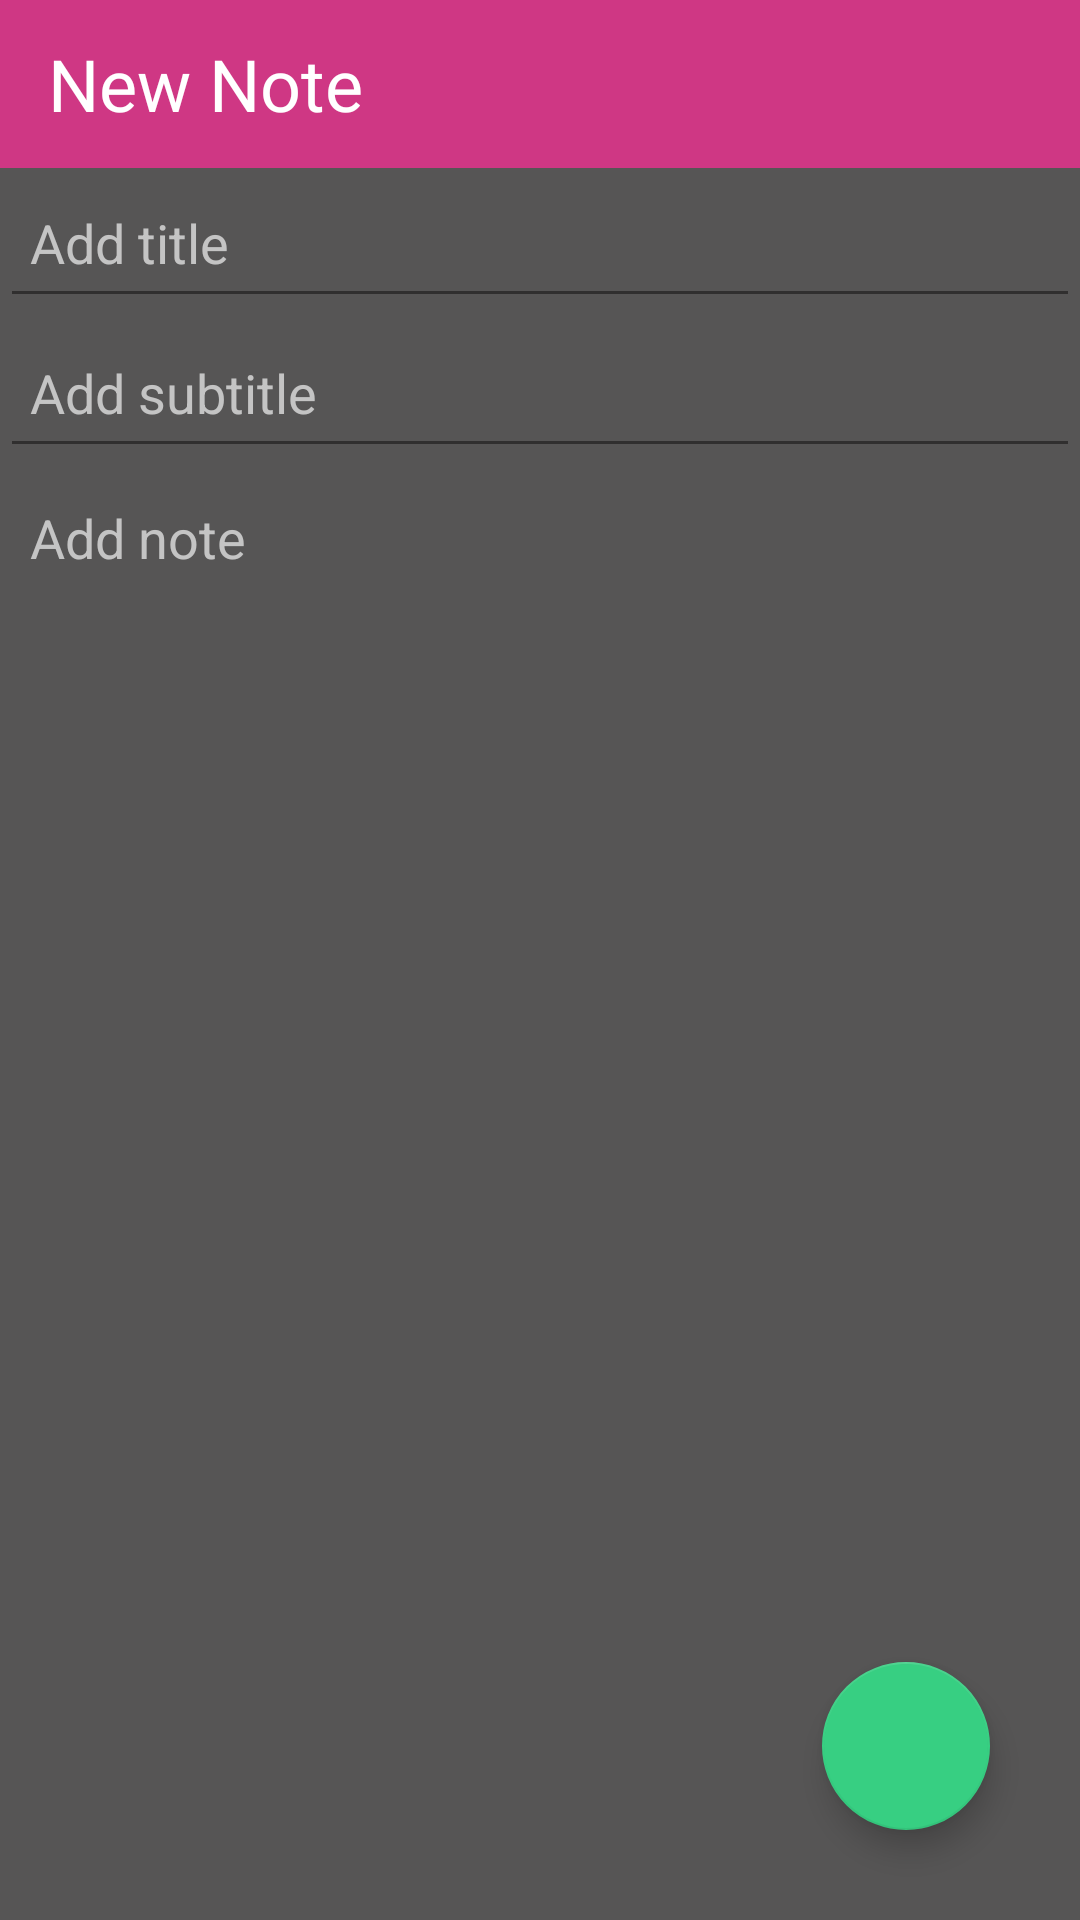

Produce the Android XML layout that renders to this screen, including the resource entries it uses.
<!-- AndroidManifest.xml: application theme Theme.AppCompat.Light.NoActionBar -->
<!-- res/layout/activity_new_note.xml -->
<?xml version="1.0" encoding="utf-8"?>
<androidx.constraintlayout.widget.ConstraintLayout xmlns:android="http://schemas.android.com/apk/res/android"
    xmlns:app="http://schemas.android.com/apk/res-auto"
    xmlns:tools="http://schemas.android.com/tools"
    android:layout_width="match_parent"
    android:layout_height="match_parent"
    android:background="@color/gray_background"
    android:backgroundTint="@color/gray_background"
    tools:context=".activities.NewNoteActivity">

    <com.google.android.material.appbar.AppBarLayout
        android:id="@+id/appBarLayout"
        android:layout_width="match_parent"
        android:layout_height="wrap_content"

        app:layout_constraintTop_toTopOf="parent">

        <androidx.appcompat.widget.Toolbar
            app:theme="@style/ThemeOverlay.AppCompat.Dark"
            android:id="@+id/toolbar"
            android:layout_width="match_parent"
            android:layout_height="?attr/actionBarSize"
            android:layout_gravity="center"
            android:background="@color/primary_rose"
            android:elevation="4dp"
            android:foregroundTint="@color/white">


            <TextView
                android:id="@+id/toolbar_title"
                android:layout_width="wrap_content"
                android:layout_height="wrap_content"
                android:elegantTextHeight="false"
                android:fontFamily="@font/ubuntu_bold"
                android:text="@string/new_note"
                android:textColor="@color/white"
                android:textSize="24sp" />


        </androidx.appcompat.widget.Toolbar>

    </com.google.android.material.appbar.AppBarLayout>

    <EditText
        android:id="@+id/note_title"
        android:layout_width="match_parent"
        android:layout_height="50dp"
        android:padding="10dp"
        android:gravity="left|center_vertical"
        android:hint="@string/title_hint"
        android:backgroundTint="@color/gray_tint"
        android:paddingLeft="10dp"
        android:textColor="@color/hint_text"
        android:theme="@style/ThemeOverlay.NoteText"
        app:layout_constraintTop_toBottomOf="@+id/appBarLayout"
        tools:ignore="TextContrastCheck" />

    <EditText
        android:id="@+id/note_subtitle"
        android:layout_width="match_parent"
        android:layout_height="50dp"
        android:padding="10dp"
        android:gravity="left|center_vertical"
        android:backgroundTint="@color/gray_tint"
        android:hint="@string/subtitle_hint"
        android:paddingLeft="10dp"
        android:textColor="@color/hint_text"
        android:theme="@style/ThemeOverlay.NoteText"
        app:layout_constraintTop_toBottomOf="@+id/note_title"
        tools:ignore="TextContrastCheck" />

    <EditText
        android:id="@+id/note_body"
        style="@style/Widget.AppCompat.EditText"
        android:layout_width="0dp"
        android:layout_height="0dp"
        android:layout_marginTop="1dp"
        android:ems="10"
        android:gravity="left|top"
        android:hint="@string/note_hint"
        android:backgroundTint="@color/gray_background"
        android:inputType="textMultiLine"
        android:minHeight="48dp"
        android:paddingStart="10dp"
        android:textColor="@color/hint_text"
        android:theme="@style/ThemeOverlay.NoteText"
        app:layout_constraintBottom_toBottomOf="parent"
        app:layout_constraintEnd_toEndOf="parent"
        app:layout_constraintStart_toStartOf="parent"
        app:layout_constraintTop_toBottomOf="@+id/noteImage"
        app:layout_constraintVertical_bias="0.36" />

    <ImageView
        android:layout_width="match_parent"
        android:layout_height="400dp"
        android:id="@+id/noteImage"
        android:layout_margin="10dp"
        android:adjustViewBounds="true"
        android:visibility="gone"
        app:layout_constraintTop_toBottomOf="@id/note_subtitle"
        />

    <com.google.android.material.floatingactionbutton.FloatingActionButton
        android:id="@+id/new_note_btn"
        android:layout_width="wrap_content"
        android:layout_height="wrap_content"
        android:layout_marginEnd="30dp"
        android:layout_marginBottom="30dp"
        android:clickable="true"
        android:contentDescription="@string/add_new_note"
        android:focusable="true"
        app:backgroundTint="@color/teal_accent"
        app:layout_constraintBottom_toBottomOf="parent"
        app:layout_constraintEnd_toEndOf="parent"
        app:srcCompat="@drawable/baseline_note_add_white_48"
        app:tint="@color/white"
        tools:ignore="ImageContrastCheck" />

</androidx.constraintlayout.widget.ConstraintLayout>
<!-- resources referenced by this layout -->
<resources>
  <color name="gray_background">#565555</color>
  <color name="gray_tint">#302f2f</color>
  <color name="hint_text">#C4C4C4</color>
  <color name="primary_rose">#CF3784</color>
  <color name="teal_accent">#37cf82</color>
  <color name="white">#FFFFFFFF</color>
  <string name="add_new_note">Add new note</string>
  <string name="new_note">New Note</string>
  <string name="note_hint">Add note</string>
  <string name="subtitle_hint">Add subtitle</string>
  <string name="title_hint">Add title</string>
  <style name="ThemeOverlay.NoteText" parent="">
          
          <item name="android:editTextColor">@color/hint_text</item>
          
          <item name="android:textColorHint">@color/hint_text</item>
      </style>
</resources>
